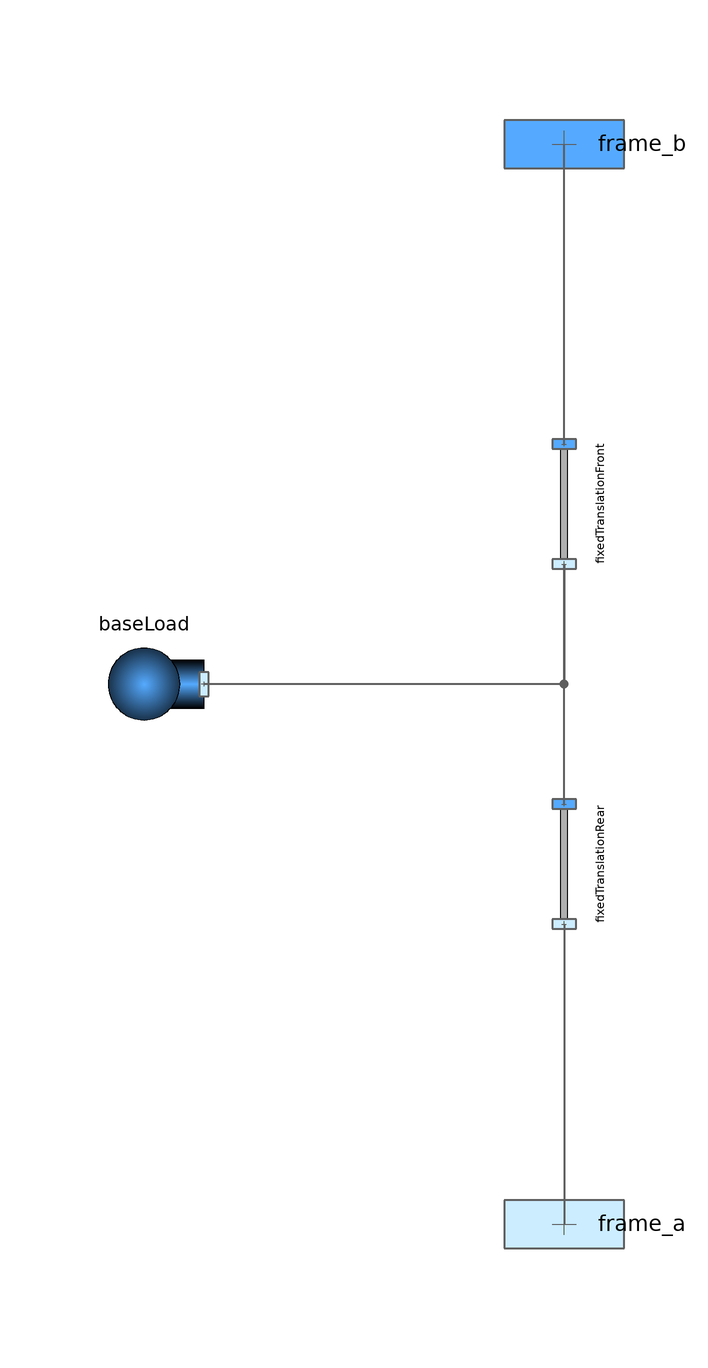

The component connection diagram of the Modelica model below, drawn from its own Placement and Line annotations.

model SimpleChassis

      parameter SI.Length wheelBase = 2.6 "Wheel Base of the Vehicle" annotation(Dialog(group="Geometry"));
      parameter SI.Length l = 3.5 "Length of the Vehicle" annotation(Dialog(group="Geometry"));
      parameter SI.Length w = 1.6 "width of the Vehicle" annotation(Dialog(group="Geometry"));
      parameter SI.Length h = 0.5 "height of the dynamic load" annotation(Dialog(group="Geometry"));

      parameter SI.Mass m_static = 1500 "Base load of the vehicle" annotation(Dialog(group="Mass"));
      parameter SI.Mass m_dynamic = 500 "Dynamic load of the vehicle" annotation(Dialog(group="Mass"));

      parameter SI.RotationalSpringConstant c_roll = 10000
        "Roll spring constant"                                                    annotation(Dialog(group="Stiffness"));
      parameter SI.RotationalDampingConstant d_roll = 1000
        "Roll damping constant"                                                   annotation(Dialog(group="Stiffness"));
      parameter SI.RotationalSpringConstant c_pitch = 15000
        "Pitch spring constant"                                                     annotation(Dialog(group="Stiffness"));
      parameter SI.RotationalDampingConstant d_pitch = 1500
        "Pitch damping constant"                                                   annotation(Dialog(group="Stiffness"));

      Parts.FixedTranslation fixedTranslationFront(r={0, wheelBase/2},
        animate=true)                                        annotation (
          Placement(transformation(
            extent={{-10,-10},{10,10}},
            rotation=90,
            origin={0,30})));
      Parts.Body baseLoad(
        g={0,0},
        m=m_static,
        I=(m_static + m_dynamic)/12*(w^2 + l^2),
        animate=true)
              annotation (Placement(transformation(extent={{-10,-10},{10,10}},
            rotation=180,
            origin={-70,0})));
      Parts.FixedTranslation fixedTranslationRear(r={0, wheelBase/2},
        animate=true)                                        annotation (
          Placement(transformation(
            extent={{-10,-10},{10,10}},
            rotation=90,
            origin={0,-30})));
      Interfaces.Frame_a frame_a annotation (Placement(transformation(
            extent={{-10,-10},{10,10}},
            rotation=90,
            origin={0,-90}),  iconTransformation(
            extent={{-20,-20},{20,20}},
            rotation=90,
            origin={0,-202})));
      Interfaces.Frame_b frame_b annotation (Placement(transformation(
            extent={{-10,-10},{10,10}},
            rotation=90,
            origin={0,90}),  iconTransformation(
            extent={{-20,-20},{20,20}},
            rotation=90,
            origin={0,200})));

    equation
      connect(fixedTranslationRear.frame_b, fixedTranslationFront.frame_a)
                                                                    annotation (
         Line(
          points={{6.12323e-016,-20},{6.12323e-016,2},{-6.12323e-016,2},{
              -6.12323e-016,20}},
          color={95,95,95},
          thickness=0.5,
          smooth=Smooth.None));
      connect(fixedTranslationFront.frame_b, frame_b) annotation (Line(
          points={{6.12323e-016,40},{6.12323e-016,80},{0,80},{0,90}},
          color={95,95,95},
          thickness=0.5,
          smooth=Smooth.None));
      connect(fixedTranslationRear.frame_a, frame_a) annotation (Line(
          points={{-6.12323e-016,-40},{-6.12323e-016,-80},{0,-80},{0,-90}},
          color={95,95,95},
          thickness=0.5,
          smooth=Smooth.None));
      connect(fixedTranslationFront.frame_a, baseLoad.frame_a) annotation (Line(
          points={{-6.12323e-016,20},{-6.12323e-016,-1.22465e-015},{-60,
              -1.22465e-015}},
          color={95,95,95},
          thickness=0.5,
          smooth=Smooth.None));
      annotation (Diagram(coordinateSystem(preserveAspectRatio=true, extent={{-200,
                -200},{200,200}}),
                             graphics), Icon(coordinateSystem(preserveAspectRatio=true,
              extent={{-200,-200},{200,200}}), graphics={Polygon(
              points={{-100,200},{-200,40},{-200,-160},{-160,-200},{160,-200},{200,-160},
                  {200,40},{100,200},{-100,200}},
              lineColor={0,0,0},
              smooth=Smooth.None,
              fillColor={135,135,135},
              fillPattern=FillPattern.Solid), Polygon(
              points={{-80,178},{-162,54},{160,54},{76,178},{-80,178}},
              lineColor={0,0,0},
              smooth=Smooth.None,
              fillColor={170,213,255},
              fillPattern=FillPattern.Solid)}));
    end SimpleChassis;